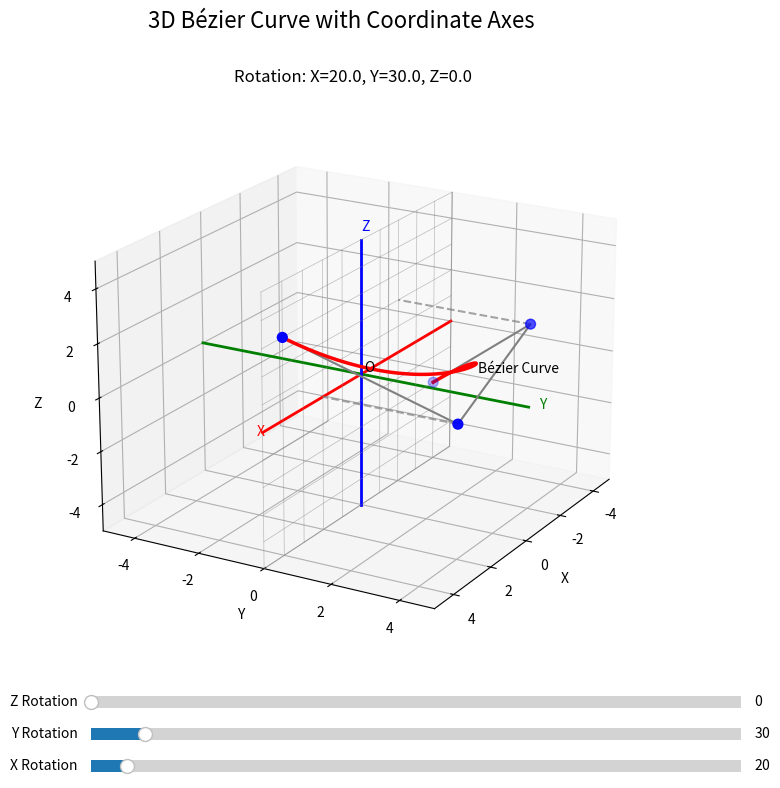

Write Python code to recreate this figure.
import numpy as np
import matplotlib.pyplot as plt
from mpl_toolkits.mplot3d import Axes3D
from matplotlib.widgets import Slider
from math import factorial

# Control points for a cubic Bézier curve in 3D (same as in the original code)
ctrl_points = np.array([
    [-4.0, 0.0, -2.0],  # P0
    [-2.0, 4.0, 2.0],   # P1
    [2.0, 4.0, 0.0],    # P2
    [4.0, 0.0, 3.0]     # P3
])

# Initial rotation angles
x_rot = 20.0
y_rot = 30.0
z_rot = 0.0

# Function to calculate combination nCr
def combination(n, r):
    return factorial(n) // (factorial(r) * factorial(n - r))

# Calculate a point on Bézier curve using Bernstein basis
def calculate_bezier_point(t, control_points):
    num_control_points = len(control_points)
    point = np.zeros(3)
    
    for i in range(num_control_points):
        bernstein = combination(num_control_points - 1, i) * \
                   (t ** i) * \
                   ((1 - t) ** (num_control_points - 1 - i))
        
        point += control_points[i] * bernstein
    
    return point

# Create the figure and 3D axis
fig = plt.figure(figsize=(10, 8))
ax = fig.add_subplot(111, projection='3d')

# Create sliders for rotation
ax_x_slider = plt.axes([0.25, 0.02, 0.65, 0.03])
ax_y_slider = plt.axes([0.25, 0.06, 0.65, 0.03])
ax_z_slider = plt.axes([0.25, 0.10, 0.65, 0.03])

x_slider = Slider(ax_x_slider, 'X Rotation', 0, 360, valinit=x_rot)
y_slider = Slider(ax_y_slider, 'Y Rotation', 0, 360, valinit=y_rot)
z_slider = Slider(ax_z_slider, 'Z Rotation', 0, 360, valinit=z_rot)

# Draw the 3D Bézier curve with coordinate axes
def draw_bezier_curve(x_rot, y_rot, z_rot):
    ax.clear()
    
    # Set the limits
    ax.set_xlim([-5, 5])
    ax.set_ylim([-5, 5])
    ax.set_zlim([-5, 5])
    
    # Set the labels
    ax.set_xlabel('X')
    ax.set_ylabel('Y')
    ax.set_zlabel('Z')
    
    # Set the view angle based on rotations
    ax.view_init(elev=x_rot, azim=y_rot)  # Note: Matplotlib doesn't support z-axis rotation easily
    
    # Draw coordinate axes
    # X-axis (red)
    ax.plot([-5, 5], [0, 0], [0, 0], 'r-', linewidth=2)
    # Y-axis (green)
    ax.plot([0, 0], [-5, 5], [0, 0], 'g-', linewidth=2)
    # Z-axis (blue)
    ax.plot([0, 0], [0, 0], [-5, 5], 'b-', linewidth=2)
    
    # Add axis labels
    ax.text(5.3, 0, 0, "X", color='red')
    ax.text(0, 5.3, 0, "Y", color='green')
    ax.text(0, 0, 5.3, "Z", color='blue')
    ax.text(0.2, 0.2, 0.2, "O", color='black')
    
    # Draw grid on XZ plane
    for i in range(-5, 6):
        if i == 0:
            continue  # Skip the axes
        # Lines parallel to X-axis
        ax.plot([-5, 5], [0, 0], [i, i], 'gray', linewidth=0.5, alpha=0.5)
        # Lines parallel to Z-axis
        ax.plot([i, i], [0, 0], [-5, 5], 'gray', linewidth=0.5, alpha=0.5)
    
    # Draw control points
    ax.scatter(ctrl_points[:, 0], ctrl_points[:, 1], ctrl_points[:, 2], color='blue', s=50)
    
    # Draw control polygon
    ax.plot(ctrl_points[:, 0], ctrl_points[:, 1], ctrl_points[:, 2], 'gray', linestyle='-')
    
    # Draw vertical lines from control points to XZ plane
    for i in range(4):
        x, y, z = ctrl_points[i]
        ax.plot([x, x], [y, 0], [z, z], 'gray', linestyle='--', alpha=0.7)
    
    # Draw the Bézier curve
    t_values = np.linspace(0, 1, 100)
    curve_points = np.array([calculate_bezier_point(t, ctrl_points) for t in t_values])
    
    ax.plot(curve_points[:, 0], curve_points[:, 1], curve_points[:, 2], 'r-', linewidth=2.5)
    
    # Add curve label
    mid_point = calculate_bezier_point(0.5, ctrl_points)
    ax.text(mid_point[0], mid_point[1] + 0.5, mid_point[2], "Bézier Curve", color='black')
    
    # Display rotation information
    title = f"Rotation: X={x_rot:.1f}, Y={y_rot:.1f}, Z={z_rot:.1f}"
    ax.set_title(title)
    
    # Make the background white
    ax.set_facecolor('white')
    
    fig.canvas.draw_idle()

# Update function for sliders
def update(val):
    x_rot = x_slider.val
    y_rot = y_slider.val
    z_rot = z_slider.val
    draw_bezier_curve(x_rot, y_rot, z_rot)

# Connect the sliders to the update function
x_slider.on_changed(update)
y_slider.on_changed(update)
z_slider.on_changed(update)

# Initial draw
draw_bezier_curve(x_rot, y_rot, z_rot)

# Add a title
plt.subplots_adjust(bottom=0.15)
fig.suptitle('3D Bézier Curve with Coordinate Axes', fontsize=16)

# Display the plot
plt.show()
